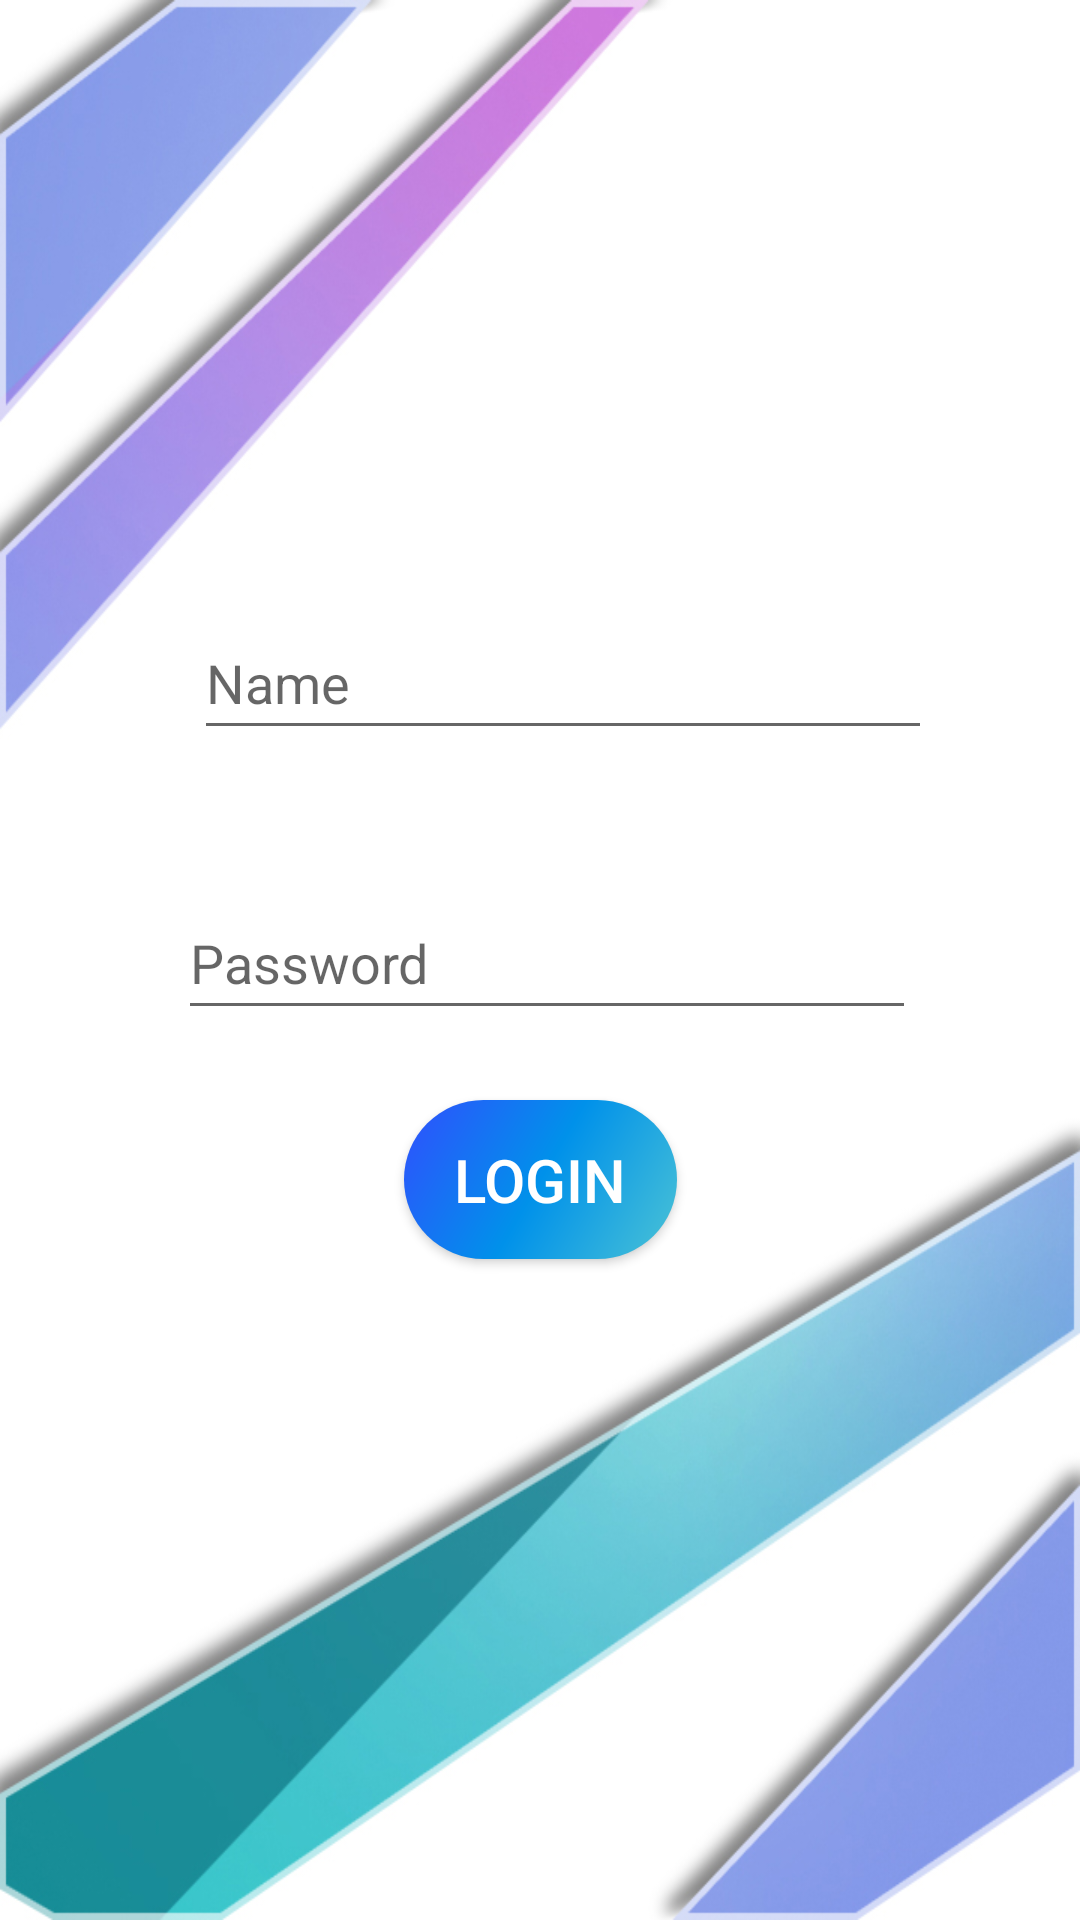

Layout XML and referenced resources for this Android screen:
<!-- AndroidManifest.xml: application theme AppTheme -->
<!-- res/layout/activity_login.xml -->
<?xml version="1.0" encoding="utf-8"?>
<android.support.constraint.ConstraintLayout xmlns:android="http://schemas.android.com/apk/res/android"
    xmlns:app="http://schemas.android.com/apk/res-auto"
    xmlns:tools="http://schemas.android.com/tools"
    android:layout_width="match_parent"
    android:layout_height="match_parent"
    android:background="@drawable/main_bg"
    tools:context=".Login">

    <EditText
        android:id="@+id/nameEditText"
        android:layout_width="246dp"
        android:layout_height="48dp"
        android:layout_marginStart="36dp"
        android:layout_marginTop="8dp"
        android:layout_marginEnd="8dp"
        android:layout_marginBottom="8dp"
        android:ems="10"
        android:hint="Name"
        android:inputType="textPersonName"
        app:layout_constraintBottom_toBottomOf="parent"
        app:layout_constraintEnd_toEndOf="parent"
        app:layout_constraintHorizontal_bias="0.409"
        app:layout_constraintStart_toStartOf="parent"
        app:layout_constraintTop_toTopOf="parent"
        app:layout_constraintVertical_bias="0.337" />

    <EditText
        android:id="@+id/passwordEditText"
        android:layout_width="246dp"
        android:layout_height="48dp"
        android:layout_marginStart="8dp"
        android:layout_marginTop="8dp"
        android:layout_marginEnd="8dp"
        android:layout_marginBottom="8dp"
        android:ems="10"
        android:hint="Password"
        android:inputType="textPassword"
        app:layout_constraintBottom_toBottomOf="parent"
        app:layout_constraintEnd_toEndOf="parent"
        app:layout_constraintHorizontal_bias="0.523"
        app:layout_constraintStart_toStartOf="parent"
        app:layout_constraintTop_toTopOf="parent"
        app:layout_constraintVertical_bias="0.499" />

    <Button
        android:id="@+id/btnlogin"
        android:layout_width="91dp"
        android:layout_height="53dp"
        android:layout_marginStart="8dp"
        android:layout_marginTop="8dp"
        android:layout_marginEnd="8dp"
        android:layout_marginBottom="8dp"
        android:background="@drawable/lg1"
        android:text="Login"
        android:textColor="@android:color/background_light"
        android:textSize="20sp"
        app:layout_constraintBottom_toBottomOf="parent"
        app:layout_constraintEnd_toEndOf="parent"
        app:layout_constraintStart_toStartOf="parent"
        app:layout_constraintTop_toTopOf="parent"
        app:layout_constraintVertical_bias="0.628" />


</android.support.constraint.ConstraintLayout>
<!-- resources referenced by this layout -->
<resources>
  <!-- drawable lg1 (drawable) -->
  <?xml version="1.0" encoding="utf-8"?>
  <shape xmlns:android="http://schemas.android.com/apk/res/android">
      <gradient android:angle="135"
          android:startColor="#4BC3D5"
          android:endColor="#304FFE"
          android:centerColor="#0091EA"
          />
      <corners android:radius="45dp"/>
  
  </shape>
  <!-- drawable main_bg: jpg bitmap (drawable, 132346 bytes) -->
  <style name="AppTheme" parent="Theme.AppCompat.Light.NoActionBar">
          
  
          
          <item name="colorPrimary">@color/darkblue</item>
  
          
          <item name="colorPrimaryDark">@color/skyblue</item>
  
          
          <item name="colorAccent">@color/darkblue</item>
  
  
  
          
          <item name="windowActionModeOverlay">true</item>
  
          <item name="actionModeStyle">@style/MyActionMode</item>
  
          
  
      </style>
  <color name="darkblue">#304FFE</color>
  <color name="skyblue">#00B8D4</color>
  <style name="MyActionMode" parent="@style/Widget.AppCompat.ActionMode">
  
          
          <item name="background">@color/orange</item>
  
          <item name="titleTextStyle">@style/MyActionBarTextStyle</item>
  
  
      </style>
  <color name="orange">#FF7043</color>
  <style name="MyActionBarTextStyle" parent="@style/TextAppearance.AppCompat.Widget.ActionBar.Title">
          <item name="android:textColor">@color/white</item>
      </style>
  <color name="white">#fff</color>
</resources>
